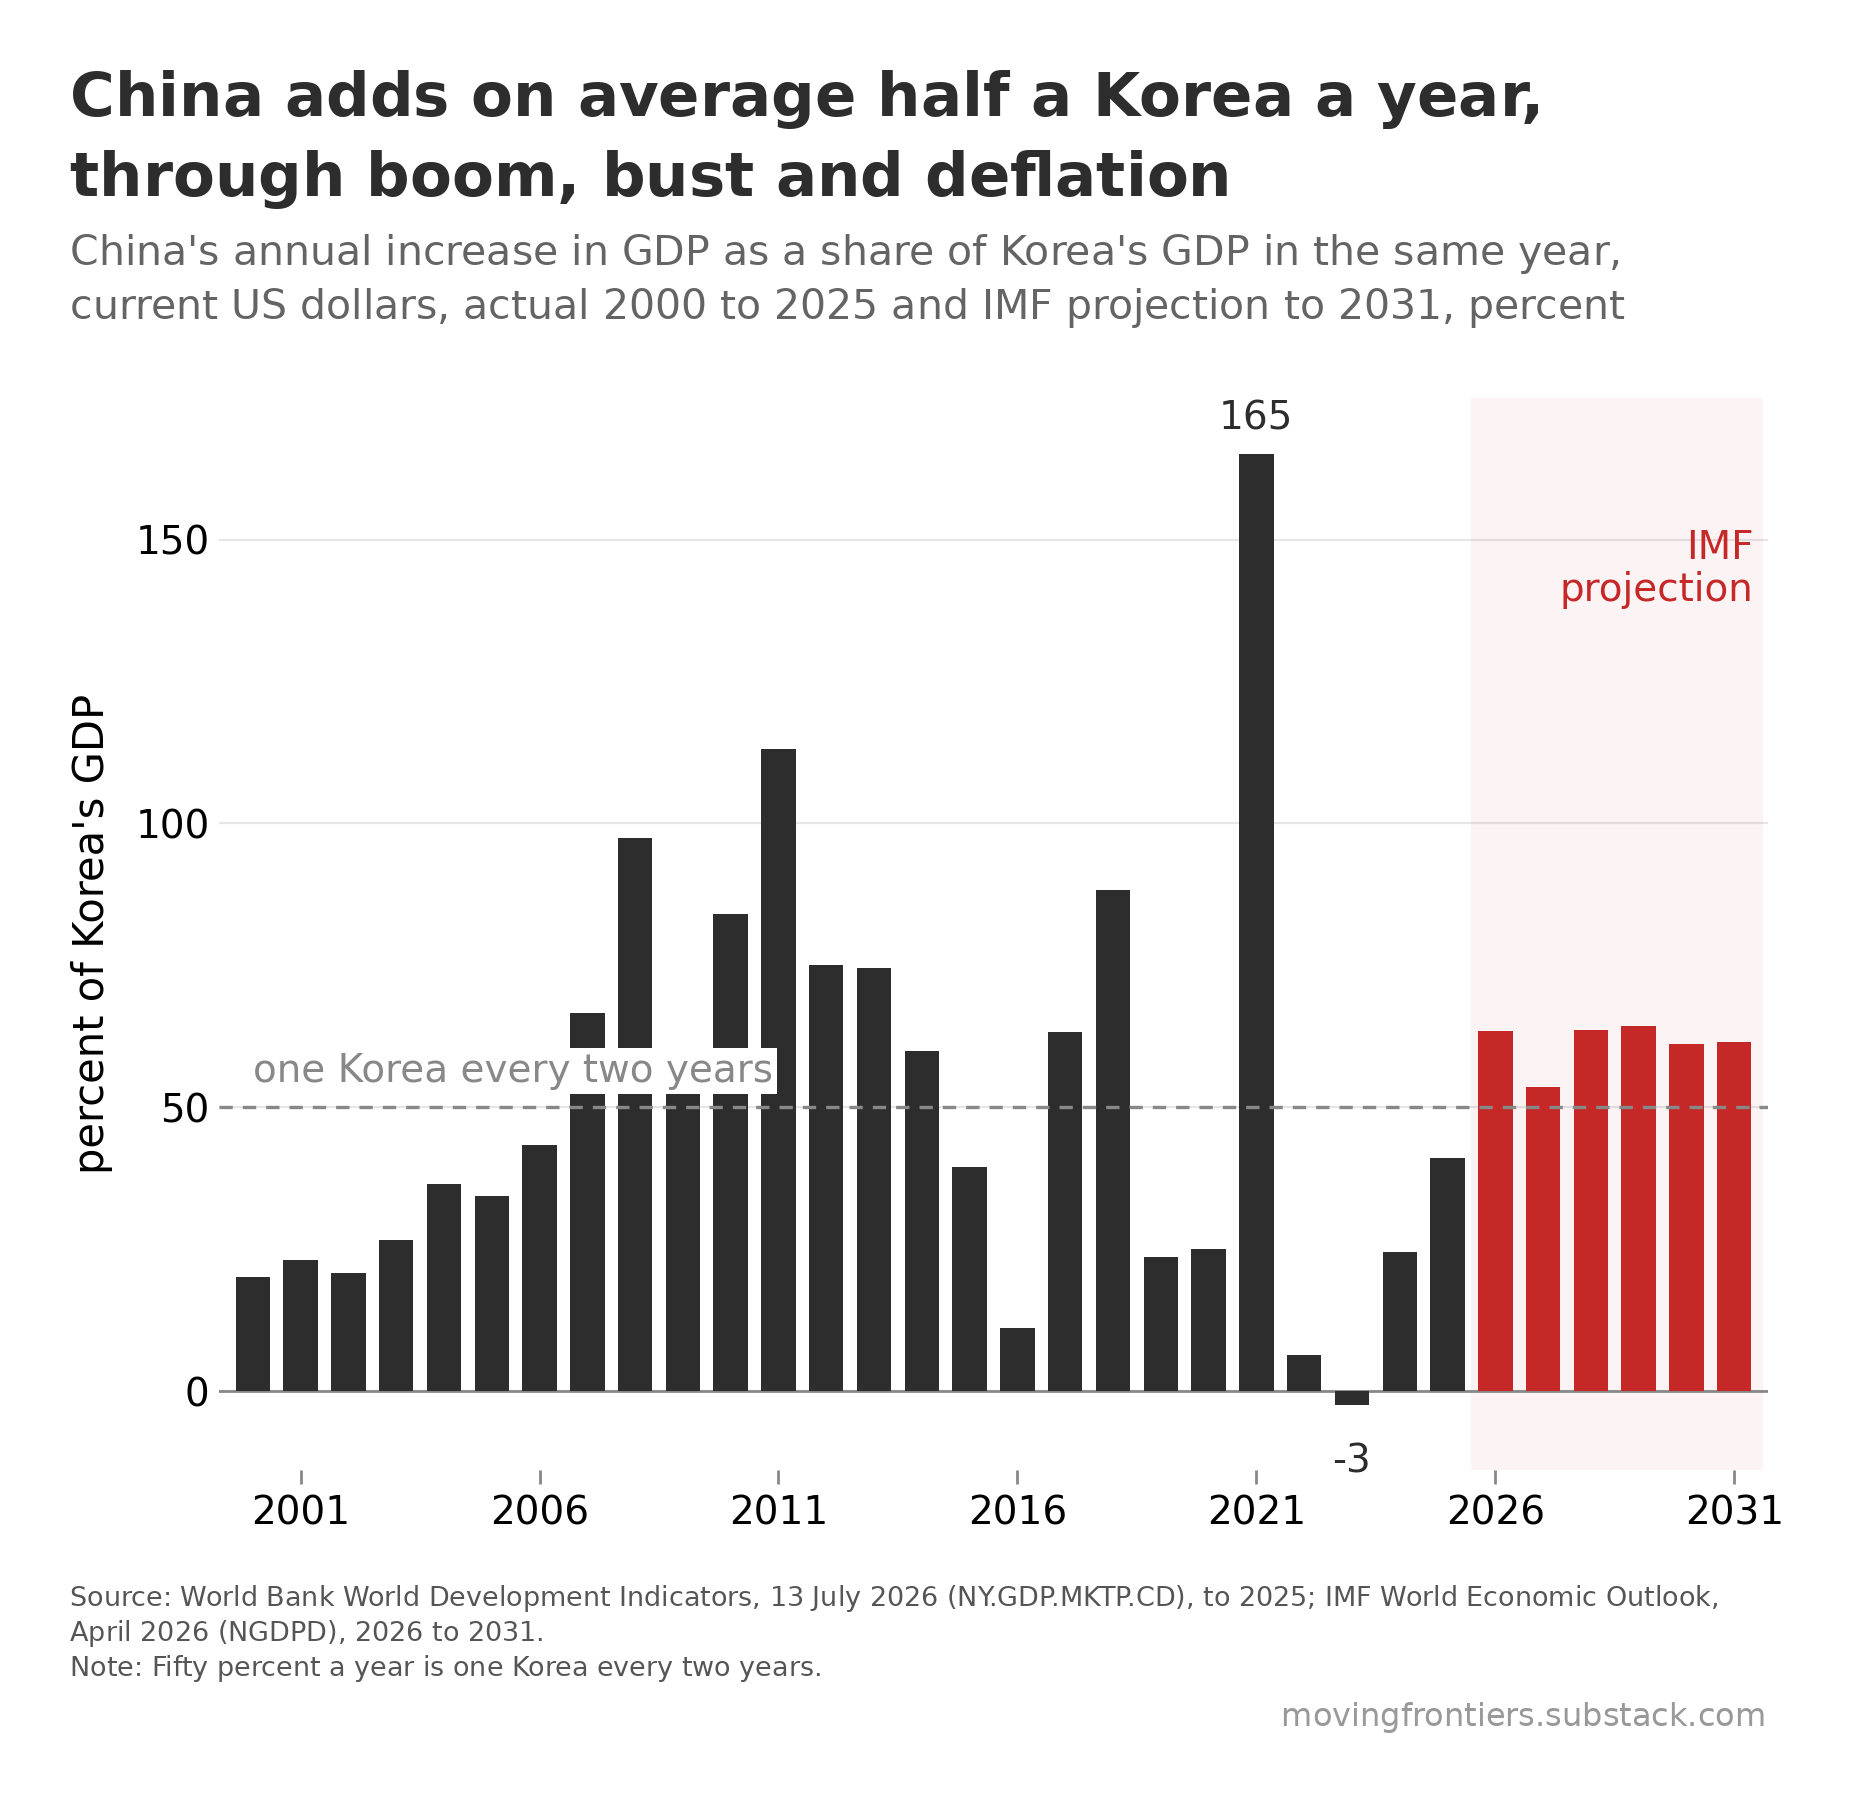

The data file committed next to this chart (first rows):
year, pct_of_korea, imf
2000, 20.1, False
2001, 23.1, False
2002, 20.7, False
2003, 26.6, False
2004, 36.5, False
2005, 34.3, False
2006, 43.3, False
2007, 66.6, False
2008, 97.4, False
2009, 53.1, False
2010, 84.1, False
2011, 113.2, False
2012, 75.0, False
2013, 74.5, False
2014, 59.8, False
2015, 39.4, False
2016, 11.1, False
2017, 63.2, False
2018, 88.3, False
2019, 23.6, False
2020, 25.0, False
2021, 165.0, False
2022, 6.4, False
2023, -2.5, False
2024, 24.5, False
2025, 41.0, False
2026, 63.5, True
2027, 53.6, True
2028, 63.6, True
2029, 64.3, True
2030, 61.1, True
2031, 61.5, True
